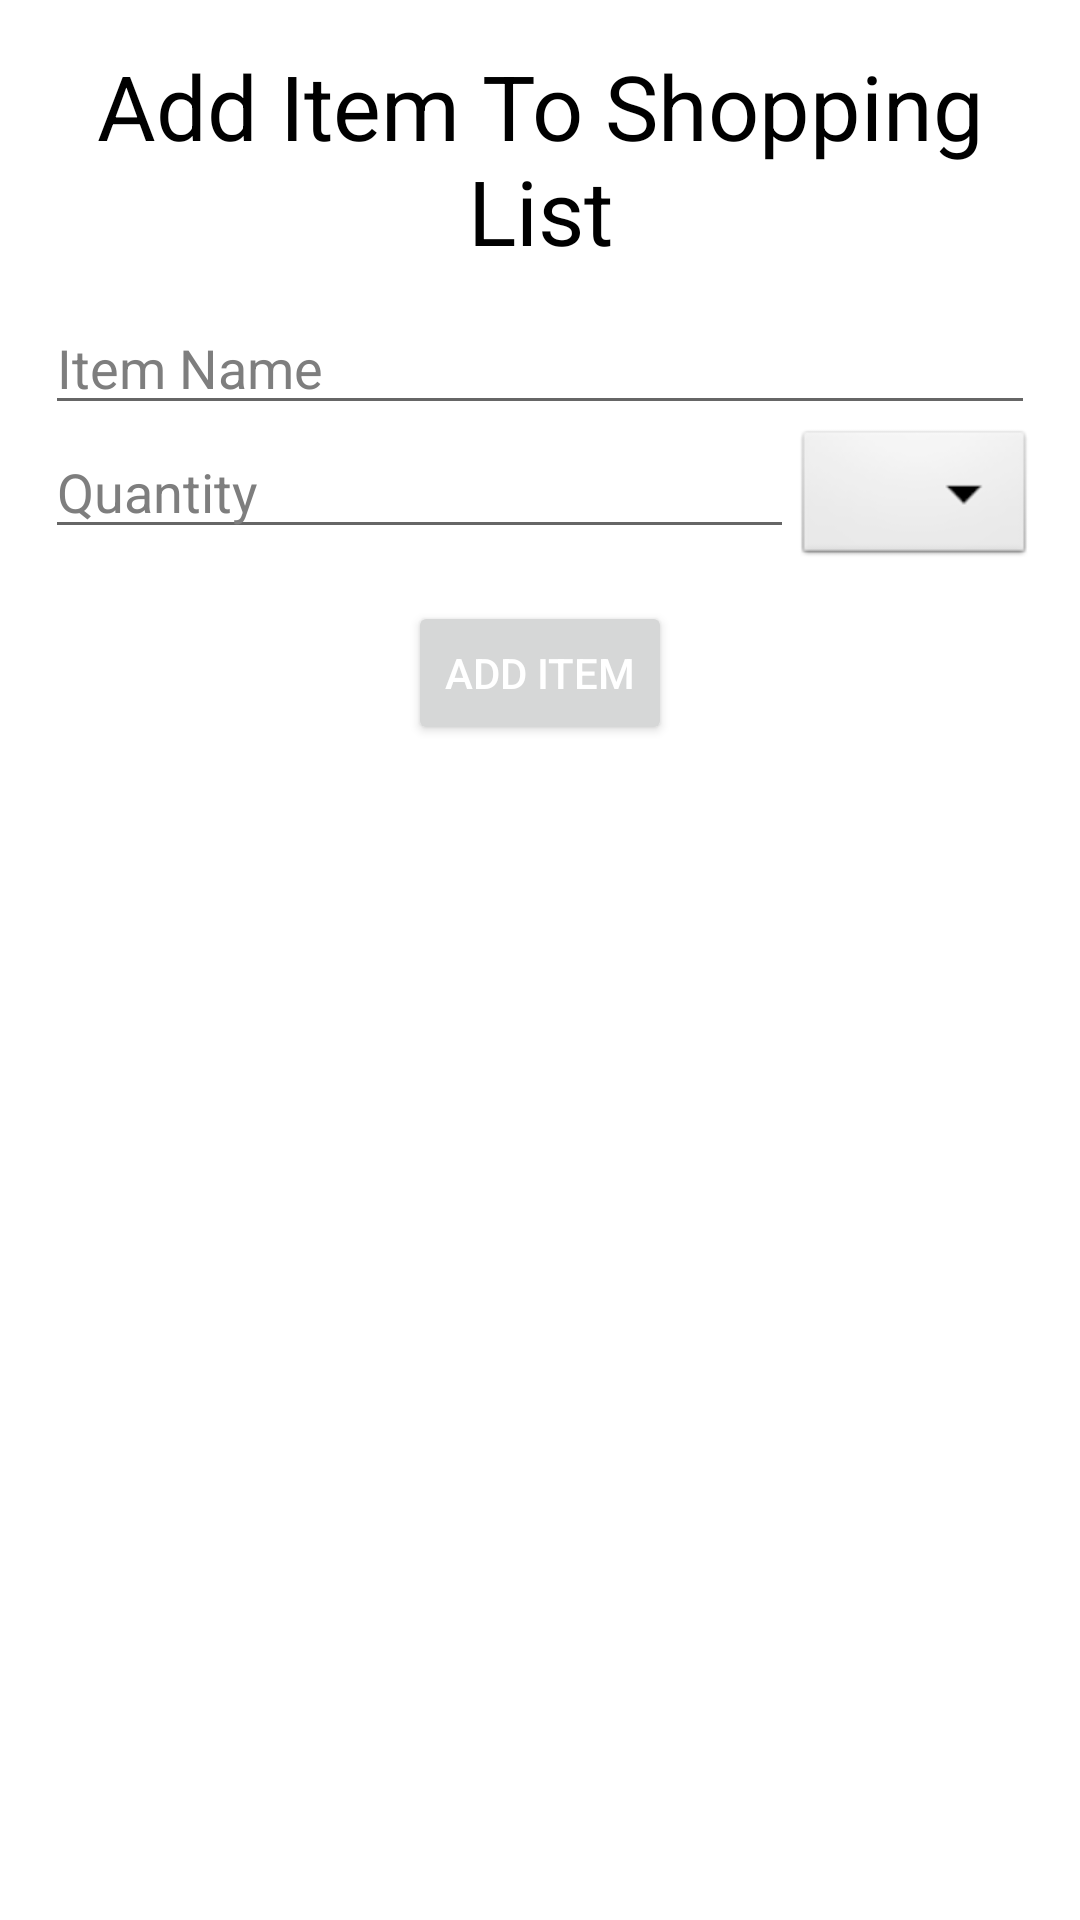

This screen was rendered from an Android layout file. Write that file and the resources it references.
<!-- AndroidManifest.xml: application theme Theme.ESPAppVersion2 -->
<!-- res/layout/dialog_add_shopping_list_item.xml -->
<?xml version="1.0" encoding="utf-8"?>
<RelativeLayout xmlns:android="http://schemas.android.com/apk/res/android"
    xmlns:tools="http://schemas.android.com/tools"
    android:layout_width="wrap_content"
    android:layout_height="wrap_content"
    android:padding="15dp">

    <TextView
        android:id="@+id/dialogAddShoppingListItemTitleText"
        android:layout_width="wrap_content"
        android:layout_height="wrap_content"
        android:layout_centerHorizontal="true"
        android:text="Add Item To Shopping List"
        android:textAlignment="center"
        android:textSize="30sp" />

    <EditText
        android:id="@+id/dialogAddShoppingListItemNameEdtTxt"
        android:layout_width="match_parent"
        android:layout_height="wrap_content"
        android:layout_below="@id/dialogAddShoppingListItemTitleText"
        android:layout_centerHorizontal="true"
        android:layout_marginTop="10dp"
        android:hint="Item Name"
        android:inputType="text" />

    <LinearLayout
        android:id="@+id/dialogAddShoppingListItemQuantityLinLayout"
        android:layout_width="match_parent"
        android:layout_height="wrap_content"
        android:layout_below="@+id/dialogAddShoppingListItemNameEdtTxt">


        <EditText
            android:id="@+id/dialogAddShoppingListItemQuantityEdtTxt"
            android:layout_width="250dp"
            android:layout_height="wrap_content"
            android:layout_centerHorizontal="true"
            android:layout_weight="8"
            android:hint="Quantity"
            android:inputType="numberDecimal" />

        <Spinner
            android:id="@+id/dialogAddShoppingListItemUnitSpinner"
            android:layout_width="wrap_content"
            android:layout_height="wrap_content"
            android:layout_weight="2"
            android:background="@android:drawable/btn_dropdown"
            android:spinnerMode="dropdown" />

    </LinearLayout>

    <Button
        android:id="@+id/dialogAddShoppingListItemAddButton"
        android:layout_width="wrap_content"
        android:layout_height="wrap_content"
        android:layout_below="@+id/dialogAddShoppingListItemQuantityLinLayout"
        android:layout_centerHorizontal="true"
        android:layout_marginTop="10dp"
        android:text="Add Item"
        android:textColor="@color/text_color_alt" />


</RelativeLayout>
<!-- resources referenced by this layout -->
<resources>
  <color name="text_color_alt">#FFFFFFFF</color>
  <style name="Theme.ESPAppVersion2" parent="Theme.MaterialComponents.DayNight.NoActionBar">
          
          <item name="colorPrimary">@color/purple_500</item>
          <item name="colorPrimaryVariant">@color/purple_700</item>
          <item name="colorOnPrimary">@color/white</item>
          
          <item name="colorSecondary">@color/teal_200</item>
          <item name="colorSecondaryVariant">@color/teal_700</item>
          <item name="colorOnSecondary">@color/black</item>
          
          <item name="android:statusBarColor" tools:targetApi="l">?attr/colorPrimaryVariant</item>
          
          <item name="android:textColor">@color/text_color</item>
          <item name="android:textColorHint">@color/text_color_hint</item>
      </style>
  <color name="purple_500">#FF6200EE</color>
  <color name="purple_700">#FF3700B3</color>
  <color name="white">#FFFFFFFF</color>
  <color name="teal_200">#FF03DAC5</color>
  <color name="teal_700">#FF018786</color>
  <color name="black">#FF000000</color>
  <color name="text_color">#FF000000</color>
  <color name="text_color_hint">#7E7E7E</color>
</resources>
